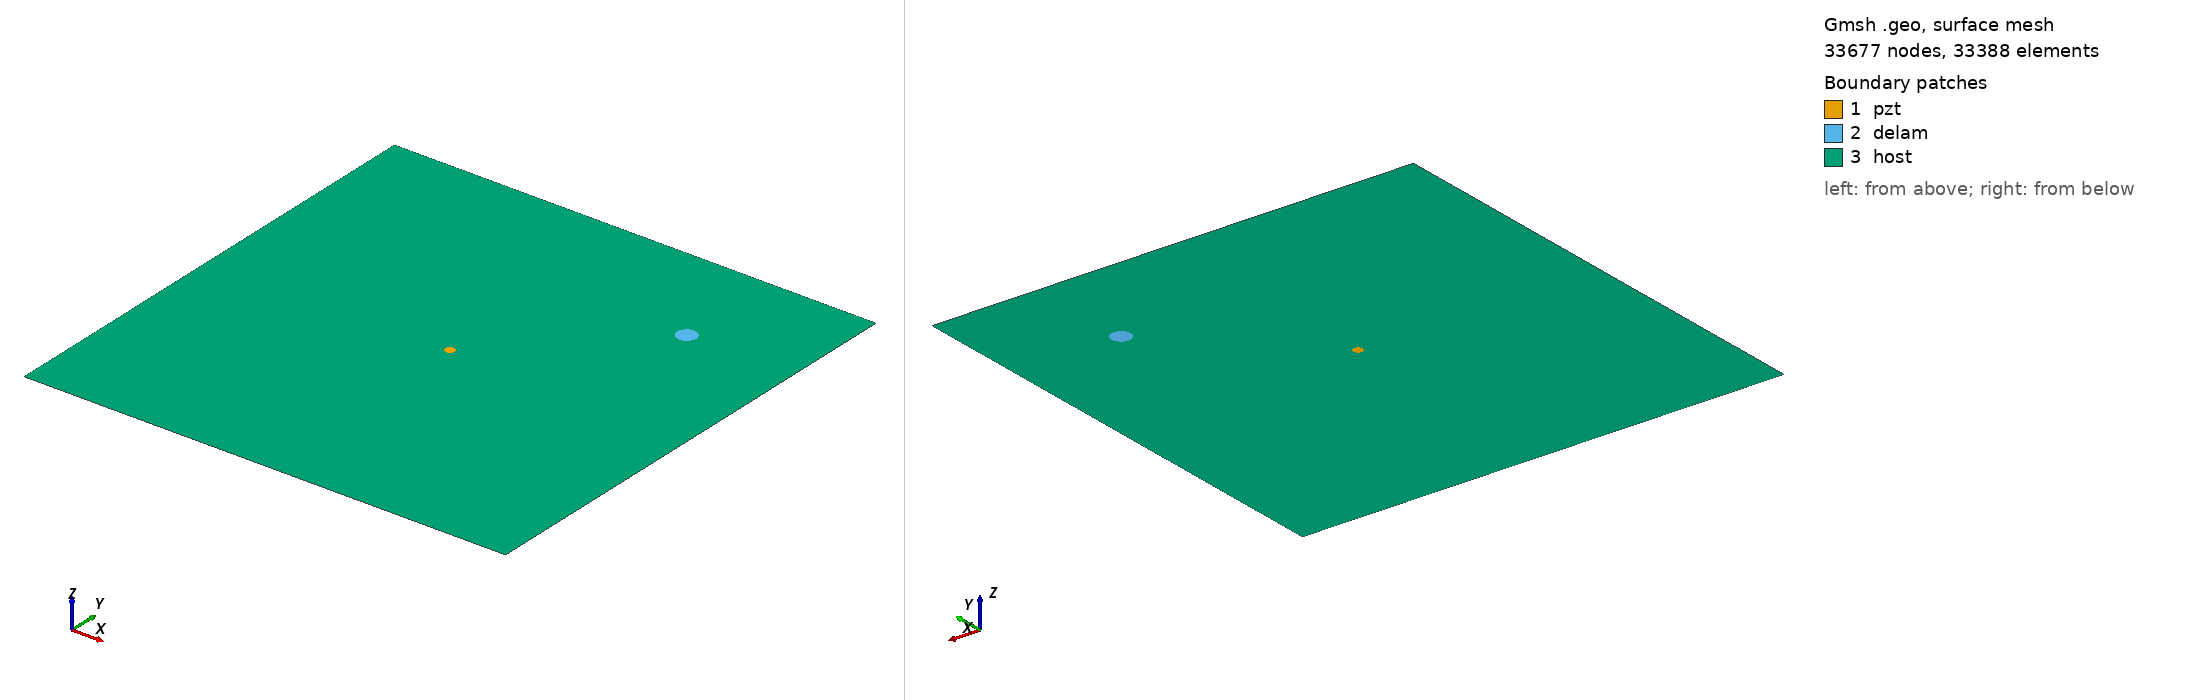

Gmsh geometry script, surface-meshed: 33677 nodes, 33388 surface elements. Boundary patches (legend numbers): 1 pzt, 2 delam, 3 host. Left view from above one corner, right view from below the opposite corner. Legend entries are the model's physical surfaces. The drawing asked Gmsh for element sizes between 1% and 20% of the model's largest extent; the script's own settings can give other sizes.

=== m2_241_delam1_position_no_78_a_10mm_b_10mm_angle_0.geo (drawn) ===
SetFactory("OpenCASCADE");
L=0.500000; 
W=0.500000; 
a=0.010000; 
b=0.010000; 
x=0.388889; 
y=0.388889; 
alpha=0.000000 *Pi; 
r=0.005000; 
xpzt=0.250000; 
ypzt=0.250000; 
//+
Point(1) = {0, 0, 0, 1.0};
//+
Point(2) = {L, 0, 0, 1.0};
//+
Point(3) = {L, W, 0, 1.0};
//+
Point(4) = {0, W, 0, 1.0};
//+
Line(1) = {1, 2};
//+
Line(2) = {2, 3};
//+
Line(3) = {3, 4};
//+
Line(4) = {4, 1};
//+
Circle(5) = {xpzt, ypzt, -0, r, 0, 2*Pi};
//+
Ellipse(6) = {x, y, -0, a, b, 0, 2*Pi};
//+
Rotate {{0, 0, 1}, {x, y, 0}, alpha} {
  Curve{6}; 
}
//+
Curve Loop(1) = {4, 1, 2, 3};
//+
Curve Loop(2) = {6};
//+
Curve Loop(3) = {5};
//+
Curve Loop(4) = {6};
//+
Curve Loop(5) = {5};
//+
Plane Surface(1) = {5};
//+
Plane Surface(2) = {4};
//+
Plane Surface(3) = {1, 2, 3};
//+
Point(9) = {xpzt, ypzt, 0, 1.0};
//+
Point{9} In Surface {1};// mesh node at centre of pzt
//+
Physical Surface("pzt") = {1};
//+
Physical Surface("delam") = {2};
//+
Physical Surface("host") = {3};

Mesh.Algorithm = 6; // Frontal
Mesh.CharacteristicLengthFactor = 0.070000;
Mesh.CharacteristicLengthMin = 0.001000;
Mesh.CharacteristicLengthMax = 0.200000;
Mesh.RecombineAll = 1; // Apply recombination algorithm
Mesh.SubdivisionAlgorithm = 1; // 1: all quadrangles
Mesh.Smoothing = 1;
